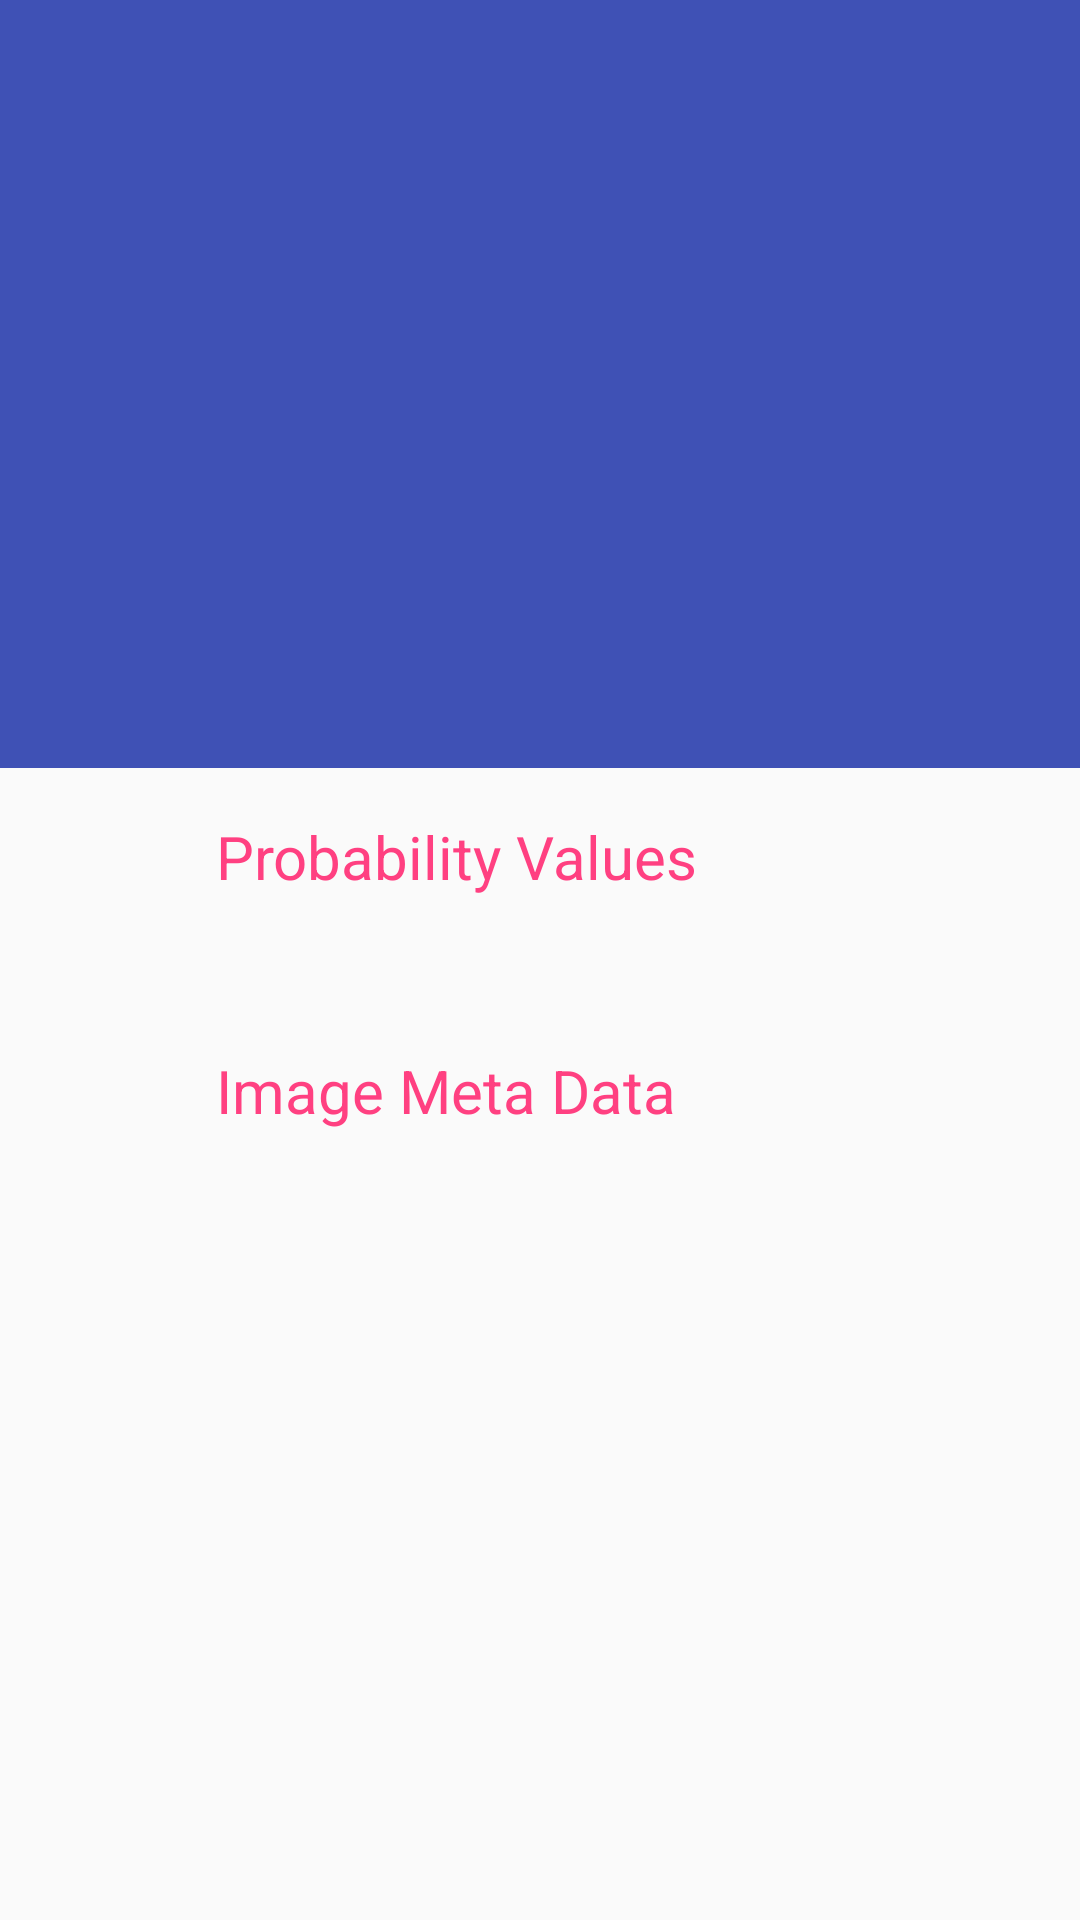

This screen was rendered from an Android layout file. Write that file and the resources it references.
<!-- AndroidManifest.xml: application theme AppTheme -->
<!-- res/layout/activity_detail.xml -->
<?xml version="1.0" encoding="utf-8"?>
<android.support.design.widget.CoordinatorLayout xmlns:android="http://schemas.android.com/apk/res/android"
    xmlns:app="http://schemas.android.com/apk/res-auto"
    xmlns:tools="http://schemas.android.com/tools"
    android:id="@+id/detail_content"
    android:layout_width="match_parent"
    android:layout_height="match_parent"
    android:fitsSystemWindows="true">

    <android.support.design.widget.AppBarLayout
        android:id="@+id/appbar"
        android:layout_width="match_parent"
        android:layout_height="@dimen/app_bar_height"
        android:fitsSystemWindows="true"
        android:theme="@style/ThemeOverlay.AppCompat.Dark.ActionBar">

        <android.support.design.widget.CollapsingToolbarLayout
            android:id="@+id/collapsing_toolbar"
            android:layout_width="match_parent"
            android:layout_height="match_parent"
            android:fitsSystemWindows="true"
            android:theme="@style/ThemeOverlay.AppCompat.Dark"
            app:contentScrim="?attr/colorPrimary"
            app:expandedTitleMarginEnd="@dimen/article_keylines"
            app:expandedTitleMarginStart="@dimen/md_keylines"
            app:layout_scrollFlags="scroll|exitUntilCollapsed">

            <ImageView
                android:id="@+id/image"
                android:layout_width="match_parent"
                android:layout_height="match_parent"
                tools:background="@drawable/a"
                android:fitsSystemWindows="true"
                android:scaleType="centerCrop"
                app:layout_collapseMode="parallax" />

            <android.support.v7.widget.Toolbar
                android:id="@+id/toolbar"
                android:layout_width="match_parent"
                android:layout_height="?attr/actionBarSize"
                app:layout_collapseMode="pin"
                app:popupTheme="@style/ThemeOverlay.AppCompat.Light" />

        </android.support.design.widget.CollapsingToolbarLayout>
    </android.support.design.widget.AppBarLayout>

    <android.support.v4.widget.NestedScrollView
        android:layout_width="match_parent"
        android:layout_height="match_parent"
        app:layout_behavior="@string/appbar_scrolling_view_behavior">

        <LinearLayout
            android:layout_width="match_parent"
            android:layout_height="match_parent"
            android:orientation="vertical"
            android:paddingLeft="@dimen/article_keylines"
            android:paddingRight="@dimen/md_keylines"
            android:paddingTop="@dimen/md_keylines">

            <TextView
                android:layout_width="match_parent"
                android:layout_height="wrap_content"
                android:textColor="?attr/colorAccent"
                android:text="Probability Values"
                android:textSize="@dimen/article_titles"
                android:layout_marginBottom="@dimen/md_keylines" />

            <TextView
                android:id="@+id/place_detail"
                android:layout_width="wrap_content"
                android:layout_height="wrap_content"
                tools:text="@string/detail_desc" />

            <TextView
                android:layout_width="match_parent"
                android:layout_height="wrap_content"
                android:textColor="?attr/colorAccent"
                android:text="Image Meta Data"
                android:textSize="@dimen/article_titles"
                android:layout_marginBottom="@dimen/md_keylines"
                android:layout_marginTop="@dimen/md_keylines" />

            <TextView
                android:id="@+id/place_location"
                android:layout_width="wrap_content"
                android:layout_height="wrap_content"
                tools:text="@string/detail_location" />
        </LinearLayout>
    </android.support.v4.widget.NestedScrollView>
</android.support.design.widget.CoordinatorLayout>
<!-- resources referenced by this layout -->
<resources>
  <dimen name="app_bar_height">256dp</dimen>
  <dimen name="article_keylines">72dp</dimen>
  <dimen name="article_titles">20sp</dimen>
  <dimen name="md_keylines">16dp</dimen>
  <string name="detail_desc">Lorem ipsum dolor sit amet, consectetur adipisicing elit, sed do
          eiusmod tempor incididunt ut labore et dolore magna aliqua. Ut enim ad minim veniam, quis
          nostrud exercitation ullamco laboris nisi ut aliquip ex ea commodo consequat. Duis aute
          irure dolor in reprehenderit in voluptate velit esse cillum dolore eu fugiat nulla
          pariatur. Excepteur sint occaecat cupidatat non proident, sunt in culpa qui officia
          deserunt mollit anim id est laborum.
      </string>
  <string name="detail_location">"8 Rue Scribe, 75009 Paris, France"</string>
  <style name="AppTheme" parent="Theme.AppCompat.Light.DarkActionBar">
          
          <item name="colorPrimary">@color/colorPrimary</item>
          <item name="colorPrimaryDark">@color/colorPrimaryDark</item>
          <item name="colorAccent">@color/colorAccent</item>
      </style>
  <color name="colorPrimary">#3F51B5</color>
  <color name="colorPrimaryDark">#303F9F</color>
  <color name="colorAccent">#FF4081</color>
</resources>
